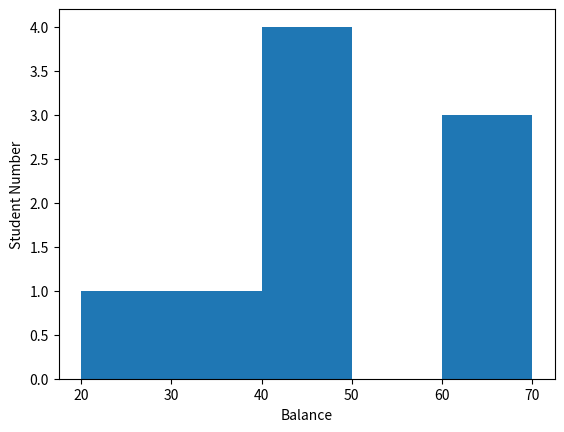

Generate this figure with matplotlib:
"""
Salary Game, Apr. 9, 2019.
[redacted]
"""

import random
import matplotlib.pylab as plt


# fitler the students who are already bankrupt(game over)
def check_bankrupt(students):
    return list(filter(lambda x: x > 0, students))


# randomly pick two students, start the gamble, then return the result of the gamble
def gambling(students):
    random.shuffle(students)
    gamble = random.randint(1, 3)
    if gamble == 1:
        students[0] += bet
        students[1] -= bet
    elif gamble == 2:
        students[0] -= bet
        students[1] += bet

    return students


def plot_it(students):
    plt.hist(students, bins='auto')
    plt.xlabel('Balance')
    plt.ylabel('Student Number')
    plt.show()


if __name__ == "__main__":
    # intialize
    student_num = 10
    intial_balance = 40
    bet = 10
    times = 30
    students = [intial_balance] * student_num

    for _ in range(times):
        students = check_bankrupt(students)
        students = gambling(students)

    # print the result after the whole game
    print(students)
    # plot the result in histogram
    plot_it(students)
